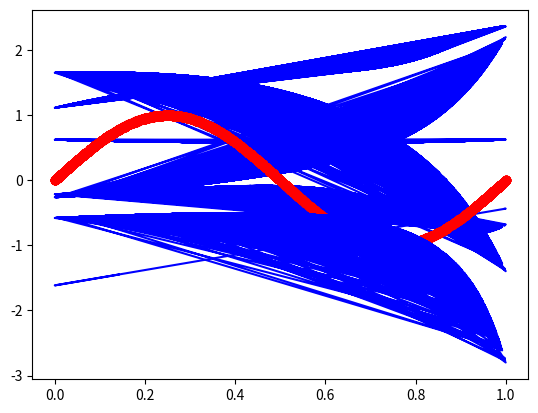

This chart was generated by the following Python code:
# Code example for Polynomial Curve Fitting
#
# The present code shows how to apply the concept of curve fitting through
# a Polynomial of different degrees.
#
# In this case we are trying to fit the curve generated for the function
# sin(2*pi*x) ,where "x" are values in the range [-1,1] random numbers under
# a normal distribution.
#
# Author: Fernando Lopez-Velasco
#

# Import libraries
import numpy as np
import math as mt
import matplotlib.pyplot as plt

# Set the number of elements for the "x" vector
N =  1000
# Set the parameter of penalization
penalization = 0.1

# Function to generate the respecitve vector x and y.
def Generate_data():
    # Generating "x" from a random varible under a normal
    x = np.random.random_sample((N,))
    # Generating "y" from the function 2 * pi * x
    y_true = [(mt.sin(2 * mt.pi * i)) for i in x]

    return x, y_true

# Function to generate the Polynomial expansion according to the degree
def Polynomial(grade, x):
    # Generate random values for "w"
    w = np.random.randn(grade+1)

    # Intialize values to for loop
    y_hat = []
    y_aux = 0
    power = 0

    for x_element in x:
        for w_element in w:
            # y_aux = w_0x^0 + w_1x^1 + w_2x^2 + ... + w_Mx^M
            # where M is the degree of the polynomial
            y_aux += mt.pow(x_element, power) * w_element
            power += 1
        # save the sum for each element of vector x
        y_hat.append(y_aux)
        y_aux = 0
        power = 0

    return y_hat, w

# Calculate the error function based on least squares
def Error_Function_Least_Squares(y_true, y_hat, w):
    y_true = np.asarray(y_true)
    y_hat = np.asarray(y_hat)

    # set the regularizer
    regularizer = (penalization / 2) * (np.dot(w.T,w))

    return (1/2) * np.sum(np.power(np.add(y_hat, (-1) * y_true), 2)) + regularizer

# Calculate the error function based on RMS
def Error_Funcion_RMS(error_Least_Squares):
    return mt.sqrt((2 * error_Least_Squares)/ N)

# Gets data
x, y_true = Generate_data()

# Try with different polynomial degrees
for i in range(0,20,3):
    y_hat, w = Polynomial(i+1, x)
    error_Least_Squares = Error_Function_Least_Squares(y_true, y_hat, w)
    error_RMS = Error_Funcion_RMS(error_Least_Squares)

    # Print least squares error
    print("Polynomial Error LS, Grade ", i+1," :", error_Least_Squares)
    # Print RMS error
    print("Polynomial Error RMS, Grade ", i+1," :", error_RMS)
    print("\n")

    # Plot for every polynomial
    plt.plot(x,y_true,'ro')
    plt.plot(x,y_hat, 'b')
    plt.show()
    #splt.savefig('figures/polynomial'+ str(i+1) +'.png')
